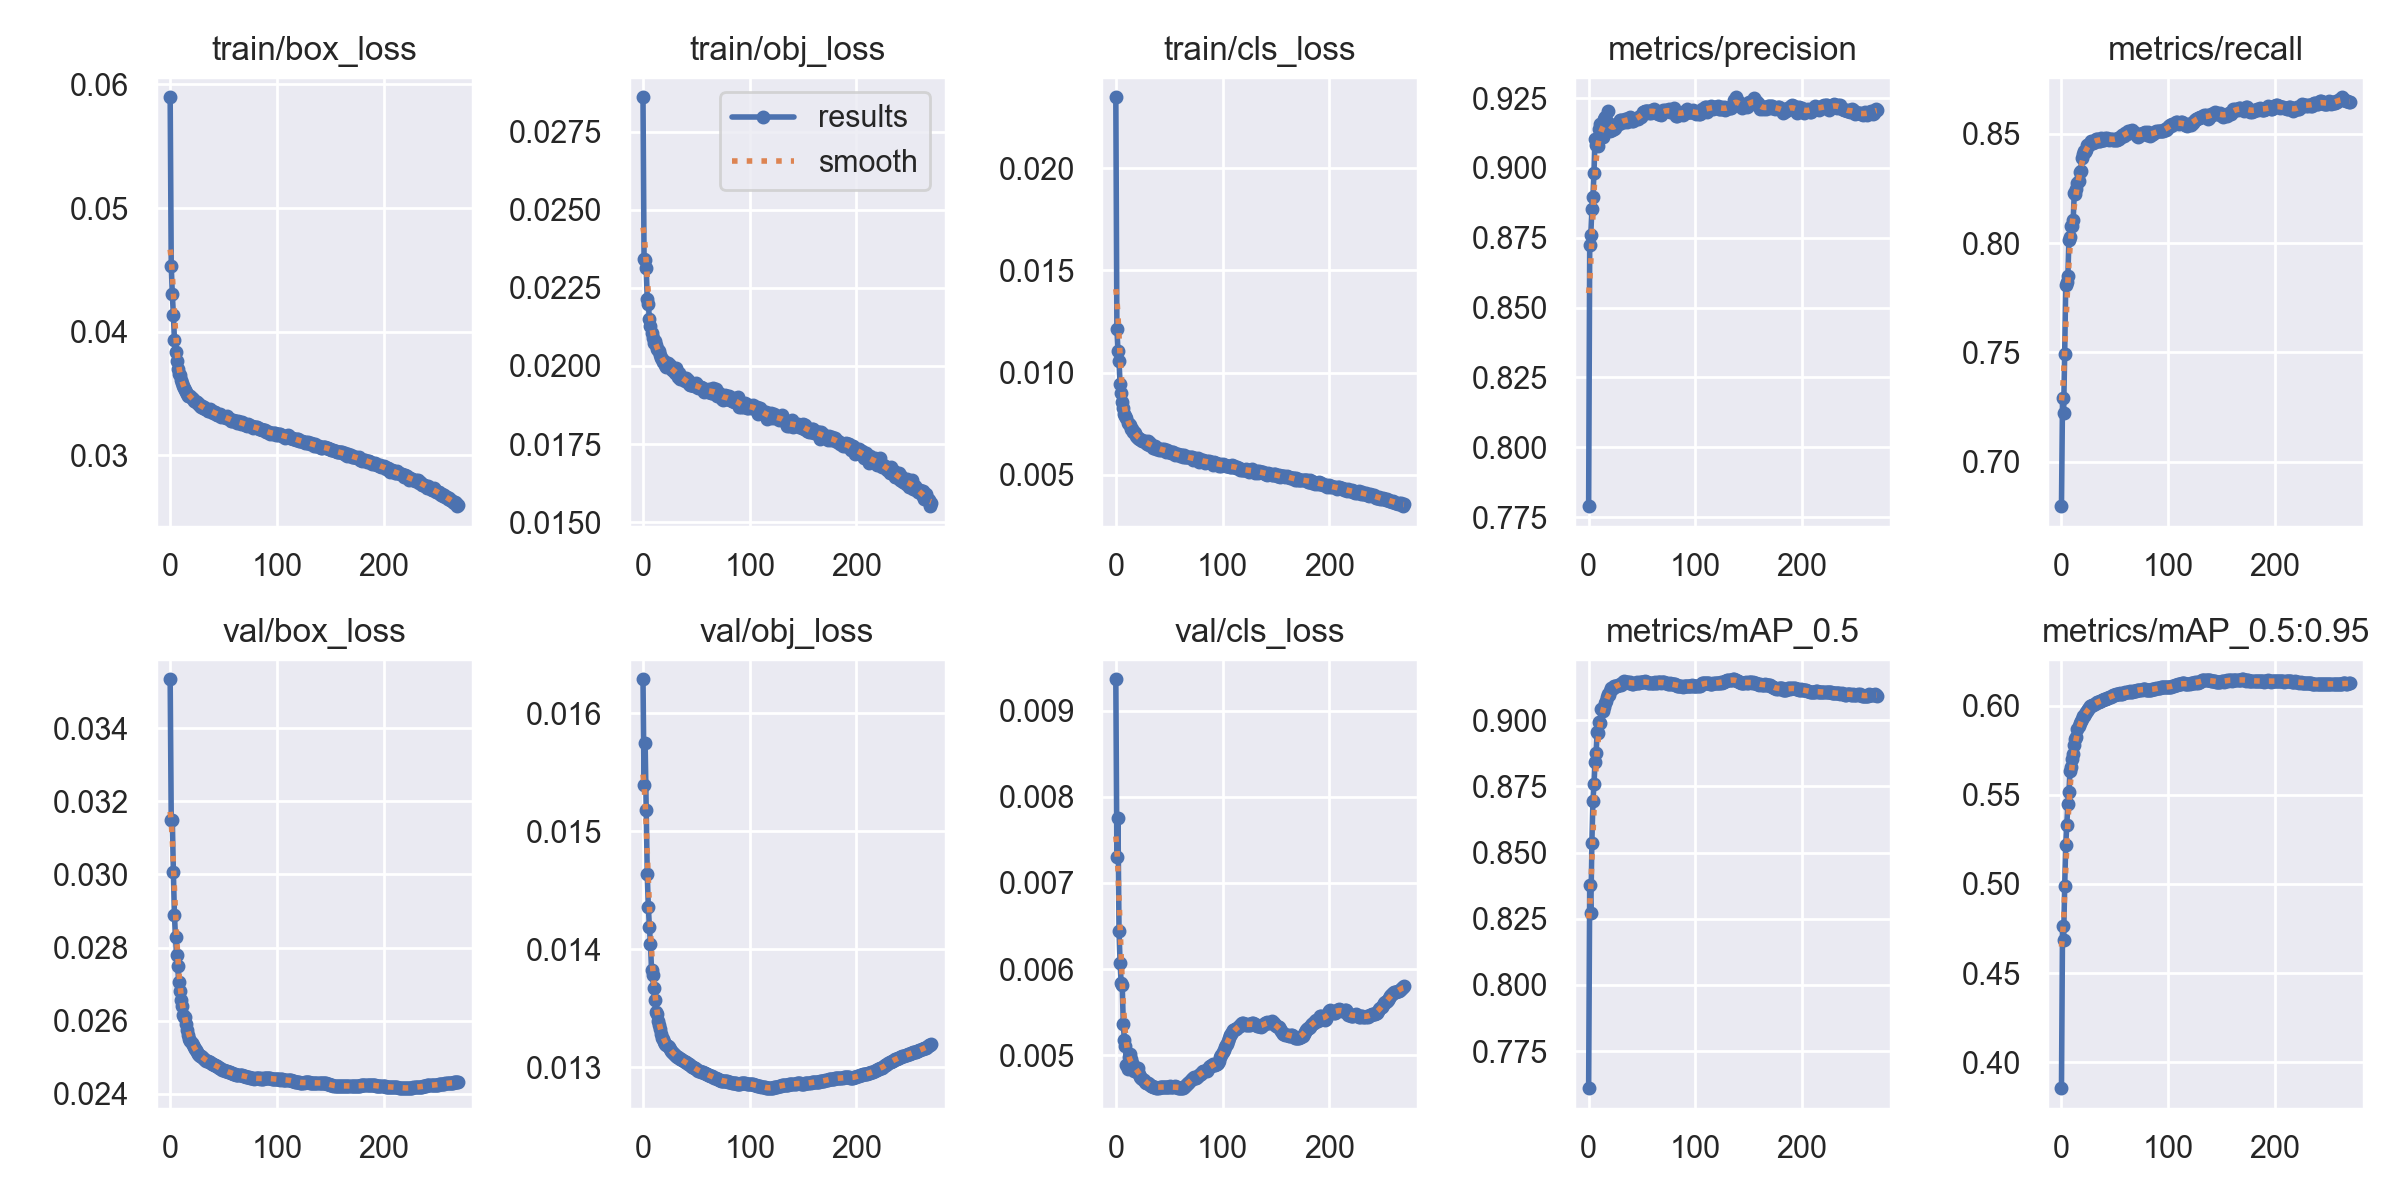

Data behind this chart, as committed beside it:
epoch, train/box_loss, train/obj_loss, train/cls_loss, metrics/precision, metrics/recall, metrics/mAP_0.5, metrics/mAP_0.5:0.95, val/box_loss, val/obj_loss, val/cls_loss, x/lr0, x/lr1, x/lr2
0, 0.05896, 0.02861, 0.02346, 0.7789, 0.6796, 0.761, 0.3854, 0.03533, 0.01629, 0.009364, 0.07001, 0.003332, 0.003332
1, 0.04534, 0.02342, 0.01215, 0.8722, 0.729, 0.8379, 0.4762, 0.03148, 0.01539, 0.007301, 0.03999, 0.006643, 0.006643
2, 0.04303, 0.02339, 0.01107, 0.876, 0.7222, 0.8271, 0.4687, 0.03148, 0.01575, 0.007754, 0.009946, 0.009933, 0.009933
3, 0.04138, 0.02315, 0.01055, 0.8852, 0.7493, 0.8536, 0.4986, 0.03007, 0.01518, 0.006447, 0.009901, 0.009901, 0.009901
4, 0.03935, 0.02213, 0.009451, 0.8896, 0.781, 0.8693, 0.5219, 0.02888, 0.01464, 0.00607, 0.009901, 0.009901, 0.009901
5, 0.03838, 0.02198, 0.008979, 0.8983, 0.7822, 0.8758, 0.5332, 0.02829, 0.01436, 0.00584, 0.009868, 0.009868, 0.009868
6, 0.03762, 0.02152, 0.008543, 0.9104, 0.7849, 0.8841, 0.5447, 0.0278, 0.01419, 0.005812, 0.009835, 0.009835, 0.009835
7, 0.03694, 0.02129, 0.008252, 0.9081, 0.8016, 0.8878, 0.5516, 0.0275, 0.01405, 0.005364, 0.009802, 0.009802, 0.009802
8, 0.0366, 0.02105, 0.007982, 0.9094, 0.8027, 0.8955, 0.5634, 0.02706, 0.01383, 0.005178, 0.009769, 0.009769, 0.009769
9, 0.03646, 0.0209, 0.007858, 0.9078, 0.8078, 0.8953, 0.5654, 0.0268, 0.01378, 0.005102, 0.009736, 0.009736, 0.009736
10, 0.03609, 0.02075, 0.007754, 0.9137, 0.8077, 0.8993, 0.57, 0.02657, 0.01367, 0.004882, 0.009703, 0.009703, 0.009703
11, 0.03583, 0.02081, 0.007516, 0.9157, 0.8107, 0.8991, 0.5729, 0.02639, 0.01357, 0.004844, 0.00967, 0.00967, 0.00967
12, 0.03557, 0.02067, 0.00748, 0.9129, 0.823, 0.9042, 0.578, 0.02616, 0.01347, 0.004979, 0.009637, 0.009637, 0.009637
13, 0.03546, 0.02056, 0.007421, 0.9109, 0.8226, 0.9036, 0.5815, 0.0261, 0.01345, 0.00501, 0.009604, 0.009604, 0.009604
14, 0.03531, 0.02051, 0.00724, 0.9176, 0.8247, 0.905, 0.5826, 0.02611, 0.01339, 0.00495, 0.009571, 0.009571, 0.009571
15, 0.03511, 0.02047, 0.007227, 0.9184, 0.8277, 0.9066, 0.5868, 0.0259, 0.01336, 0.004907, 0.009538, 0.009538, 0.009538
16, 0.03496, 0.02035, 0.007092, 0.9172, 0.8285, 0.9072, 0.5885, 0.02576, 0.01333, 0.004882, 0.009505, 0.009505, 0.009505
17, 0.03483, 0.02025, 0.007091, 0.9161, 0.8326, 0.9089, 0.5901, 0.02562, 0.01328, 0.00482, 0.009472, 0.009472, 0.009472
18, 0.0348, 0.02024, 0.007037, 0.9203, 0.833, 0.91, 0.5913, 0.0255, 0.01325, 0.004856, 0.009439, 0.009439, 0.009439
19, 0.03476, 0.02014, 0.00692, 0.9141, 0.8389, 0.9095, 0.5925, 0.02545, 0.01324, 0.004852, 0.009406, 0.009406, 0.009406
20, 0.03465, 0.02015, 0.006851, 0.9132, 0.841, 0.9111, 0.594, 0.02538, 0.01322, 0.004809, 0.009373, 0.009373, 0.009373
21, 0.03456, 0.02002, 0.006811, 0.9138, 0.842, 0.9121, 0.5941, 0.02534, 0.0132, 0.004846, 0.00934, 0.00934, 0.00934
22, 0.03441, 0.01996, 0.006752, 0.9134, 0.8417, 0.9119, 0.5954, 0.02527, 0.01319, 0.004787, 0.009307, 0.009307, 0.009307
23, 0.03438, 0.02008, 0.006743, 0.9143, 0.8427, 0.9122, 0.5964, 0.02523, 0.01318, 0.004751, 0.009274, 0.009274, 0.009274
24, 0.03432, 0.01999, 0.006714, 0.9138, 0.8449, 0.913, 0.5973, 0.02519, 0.01317, 0.004735, 0.009241, 0.009241, 0.009241
25, 0.0343, 0.02003, 0.006665, 0.9144, 0.8447, 0.913, 0.5984, 0.02514, 0.01315, 0.004723, 0.009208, 0.009208, 0.009208
26, 0.03415, 0.01995, 0.006628, 0.9158, 0.8451, 0.913, 0.5989, 0.0251, 0.01314, 0.004714, 0.009175, 0.009175, 0.009175
27, 0.03411, 0.01986, 0.006656, 0.9158, 0.8459, 0.913, 0.5997, 0.02507, 0.01313, 0.004692, 0.009142, 0.009142, 0.009142
28, 0.03402, 0.01988, 0.006575, 0.9156, 0.8467, 0.9134, 0.6, 0.02505, 0.01312, 0.004681, 0.009109, 0.009109, 0.009109
29, 0.03387, 0.01984, 0.006522, 0.9172, 0.8462, 0.9137, 0.6005, 0.02503, 0.01311, 0.004683, 0.009076, 0.009076, 0.009076
30, 0.03402, 0.01977, 0.006643, 0.9172, 0.846, 0.9133, 0.6006, 0.025, 0.01311, 0.004671, 0.009043, 0.009043, 0.009043
31, 0.0338, 0.01992, 0.006439, 0.9163, 0.8465, 0.9136, 0.6012, 0.02497, 0.0131, 0.004664, 0.00901, 0.00901, 0.00901
32, 0.03387, 0.01978, 0.006534, 0.9163, 0.8475, 0.9143, 0.6015, 0.02495, 0.01309, 0.004653, 0.008977, 0.008977, 0.008977
33, 0.03371, 0.01963, 0.006463, 0.9165, 0.8475, 0.9147, 0.602, 0.02493, 0.01308, 0.004645, 0.008944, 0.008944, 0.008944
34, 0.03377, 0.01976, 0.006404, 0.9175, 0.8471, 0.9146, 0.6021, 0.02491, 0.01308, 0.004638, 0.008911, 0.008911, 0.008911
35, 0.03361, 0.0196, 0.006332, 0.9176, 0.8466, 0.9145, 0.6023, 0.02489, 0.01307, 0.004629, 0.008878, 0.008878, 0.008878
36, 0.03359, 0.01966, 0.006382, 0.9166, 0.8469, 0.9144, 0.6027, 0.02488, 0.01307, 0.004626, 0.008845, 0.008845, 0.008845
37, 0.03371, 0.01964, 0.00643, 0.9167, 0.8482, 0.9144, 0.6029, 0.02486, 0.01306, 0.004629, 0.008812, 0.008812, 0.008812
38, 0.03357, 0.01954, 0.006274, 0.9177, 0.8475, 0.9142, 0.6031, 0.02485, 0.01305, 0.004625, 0.008779, 0.008779, 0.008779
39, 0.03354, 0.01953, 0.006333, 0.9181, 0.8474, 0.9143, 0.6033, 0.02483, 0.01305, 0.004622, 0.008746, 0.008746, 0.008746
40, 0.03344, 0.0196, 0.006234, 0.918, 0.8473, 0.9142, 0.6037, 0.02482, 0.01304, 0.004624, 0.008713, 0.008713, 0.008713
41, 0.0335, 0.0195, 0.006274, 0.9166, 0.8482, 0.9139, 0.6039, 0.0248, 0.01304, 0.00463, 0.00868, 0.00868, 0.00868
42, 0.03347, 0.01954, 0.006232, 0.9167, 0.8478, 0.9138, 0.604, 0.02478, 0.01303, 0.004633, 0.008647, 0.008647, 0.008647
43, 0.03333, 0.01942, 0.006238, 0.9174, 0.8481, 0.9139, 0.6041, 0.02476, 0.01303, 0.004635, 0.008614, 0.008614, 0.008614
44, 0.03327, 0.01939, 0.006226, 0.9174, 0.8479, 0.9139, 0.6044, 0.02475, 0.01302, 0.004633, 0.008581, 0.008581, 0.008581
45, 0.03322, 0.01939, 0.006249, 0.918, 0.8474, 0.9144, 0.6049, 0.02474, 0.01301, 0.004631, 0.008548, 0.008548, 0.008548
46, 0.03327, 0.01938, 0.006195, 0.9175, 0.8475, 0.914, 0.605, 0.02472, 0.01301, 0.004633, 0.008515, 0.008515, 0.008515
47, 0.03335, 0.0194, 0.006137, 0.9181, 0.8478, 0.9141, 0.6053, 0.0247, 0.013, 0.004627, 0.008482, 0.008482, 0.008482
48, 0.03309, 0.01935, 0.006189, 0.9184, 0.8473, 0.9143, 0.6058, 0.02468, 0.01299, 0.004625, 0.008449, 0.008449, 0.008449
49, 0.03318, 0.01936, 0.006183, 0.9183, 0.8474, 0.9144, 0.6058, 0.02466, 0.01299, 0.004631, 0.008416, 0.008416, 0.008416
50, 0.03307, 0.01945, 0.006115, 0.9191, 0.8475, 0.9146, 0.6061, 0.02465, 0.01298, 0.004625, 0.008383, 0.008383, 0.008383
51, 0.03313, 0.01938, 0.006107, 0.9199, 0.8472, 0.9145, 0.6065, 0.02463, 0.01298, 0.004637, 0.00835, 0.00835, 0.00835
52, 0.03298, 0.0193, 0.006074, 0.92, 0.847, 0.9144, 0.6068, 0.02462, 0.01297, 0.004633, 0.008317, 0.008317, 0.008317
53, 0.03314, 0.01932, 0.00612, 0.9202, 0.8483, 0.9149, 0.6067, 0.02462, 0.01297, 0.00463, 0.008284, 0.008284, 0.008284
54, 0.03298, 0.01934, 0.006121, 0.9203, 0.8479, 0.9146, 0.6068, 0.02461, 0.01297, 0.004627, 0.008251, 0.008251, 0.008251
55, 0.03294, 0.01925, 0.005968, 0.9205, 0.8485, 0.9143, 0.6069, 0.0246, 0.01296, 0.004637, 0.008218, 0.008218, 0.008218
56, 0.03296, 0.01929, 0.006002, 0.9205, 0.8487, 0.9139, 0.6065, 0.02459, 0.01296, 0.004633, 0.008185, 0.008185, 0.008185
57, 0.03275, 0.01916, 0.006005, 0.9197, 0.8497, 0.914, 0.6068, 0.02457, 0.01295, 0.004627, 0.008152, 0.008152, 0.008152
58, 0.0328, 0.01924, 0.005993, 0.9197, 0.8495, 0.9141, 0.607, 0.02456, 0.01295, 0.004623, 0.008119, 0.008119, 0.008119
59, 0.03281, 0.0192, 0.005985, 0.9207, 0.849, 0.9141, 0.6074, 0.02455, 0.01295, 0.004617, 0.008086, 0.008086, 0.008086
... 211 more rows
